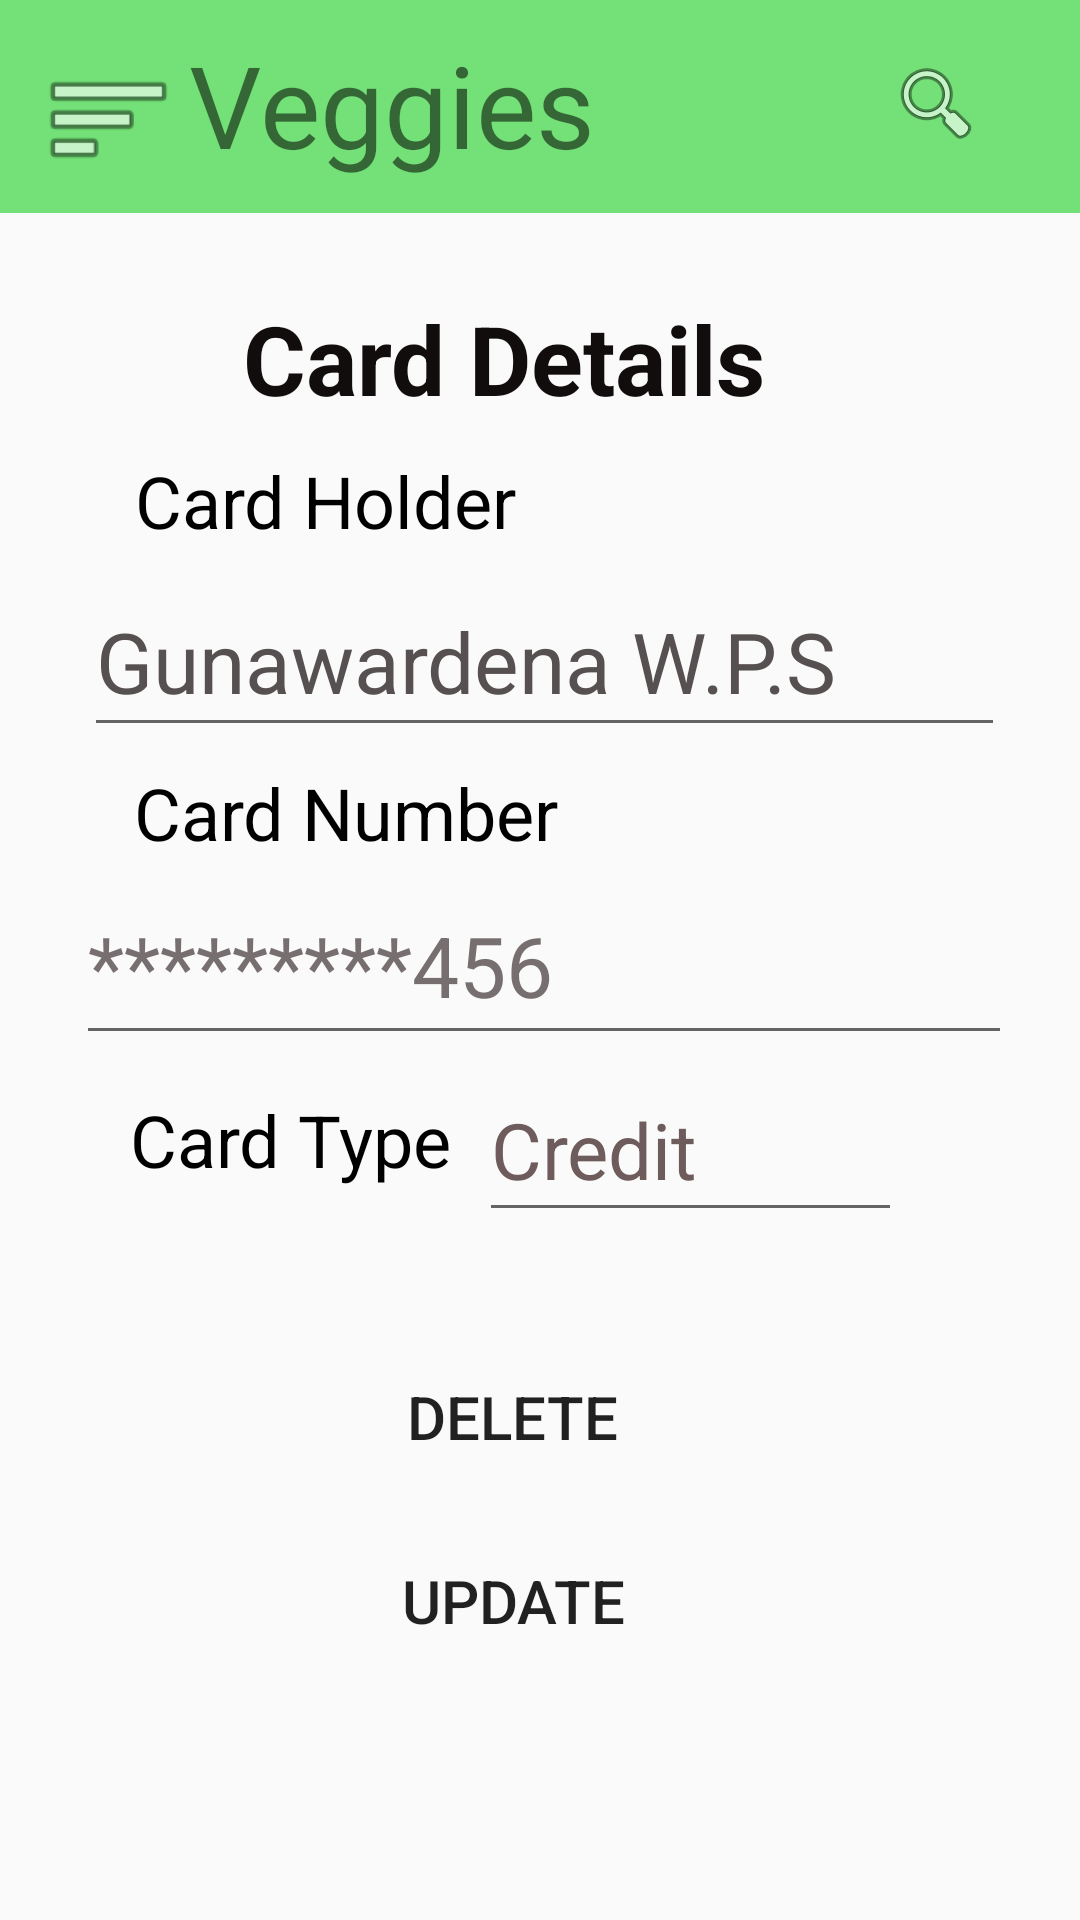

Write the Android layout XML for this screen, with the resource values it uses.
<!-- AndroidManifest.xml: application theme Theme.HelloWorld -->
<!-- res/layout/activity_main2.xml -->
<?xml version="1.0" encoding="utf-8"?>
<androidx.constraintlayout.widget.ConstraintLayout xmlns:android="http://schemas.android.com/apk/res/android"
    xmlns:app="http://schemas.android.com/apk/res-auto"
    xmlns:tools="http://schemas.android.com/tools"
    android:layout_width="match_parent"
    android:layout_height="match_parent"
    tools:context=".MainActivity2">


    <TextView
        android:id="@+id/textView3"
        android:layout_width="wrap_content"
        android:layout_height="wrap_content"
        android:text="Card Holder"
        android:textColor="#000000"
        android:textSize="24sp"
        app:layout_constraintBottom_toBottomOf="parent"
        app:layout_constraintEnd_toEndOf="parent"
        app:layout_constraintHorizontal_bias="0.193"
        app:layout_constraintStart_toStartOf="parent"
        app:layout_constraintTop_toTopOf="parent"
        app:layout_constraintVertical_bias="0.248" />

    <TextView
        android:id="@+id/textView2"
        android:layout_width="410dp"
        android:layout_height="71dp"
        android:background="#73E177"
        app:layout_constraintBottom_toBottomOf="parent"
        app:layout_constraintEnd_toEndOf="parent"
        app:layout_constraintHorizontal_bias="1.0"
        app:layout_constraintStart_toStartOf="parent"
        app:layout_constraintTop_toTopOf="parent"
        app:layout_constraintVertical_bias="0.0" />

    <ImageView
        android:id="@+id/imageView"
        android:layout_width="45dp"
        android:layout_height="52dp"
        app:layout_constraintBottom_toBottomOf="parent"
        app:layout_constraintEnd_toEndOf="parent"
        app:layout_constraintHorizontal_bias="0.043"
        app:layout_constraintStart_toStartOf="parent"
        app:layout_constraintTop_toTopOf="parent"
        app:layout_constraintVertical_bias="0.023"
        app:srcCompat="@android:drawable/ic_menu_sort_by_size" />

    <TextView
        android:id="@+id/textView4"
        android:layout_width="142dp"
        android:layout_height="53dp"
        android:text="Veggies"
        android:textSize="38sp"
        app:layout_constraintBottom_toBottomOf="parent"
        app:layout_constraintEnd_toEndOf="parent"
        app:layout_constraintHorizontal_bias="0.289"
        app:layout_constraintStart_toStartOf="parent"
        app:layout_constraintTop_toTopOf="parent"
        app:layout_constraintVertical_bias="0.016" />

    <TextView
        android:id="@+id/textView6"
        android:layout_width="wrap_content"
        android:layout_height="wrap_content"
        android:text="Card Number"
        android:textColor="#000000"
        android:textSize="24sp"
        app:layout_constraintBottom_toBottomOf="parent"
        app:layout_constraintEnd_toEndOf="parent"
        app:layout_constraintHorizontal_bias="0.204"
        app:layout_constraintStart_toStartOf="parent"
        app:layout_constraintTop_toTopOf="parent"
        app:layout_constraintVertical_bias="0.419" />

    <EditText
        android:id="@+id/editTextNumber"
        android:layout_width="312dp"
        android:layout_height="63dp"
        android:ems="10"
        android:inputType="number"
        android:text="*********456"
        android:textColor="#776F6F"
        android:textSize="28sp"
        app:layout_constraintBottom_toBottomOf="parent"
        app:layout_constraintEnd_toEndOf="parent"
        app:layout_constraintHorizontal_bias="0.525"
        app:layout_constraintStart_toStartOf="parent"
        app:layout_constraintTop_toTopOf="parent" />

    <EditText
        android:id="@+id/editTextTextPersonName"
        android:layout_width="307dp"
        android:layout_height="60dp"
        android:ems="10"
        android:inputType="textPersonName"
        android:text="Gunawardena W.P.S"
        android:textColor="#575050"
        android:textSize="28sp"
        app:layout_constraintBottom_toBottomOf="parent"
        app:layout_constraintEnd_toEndOf="parent"
        app:layout_constraintHorizontal_bias="0.528"
        app:layout_constraintStart_toStartOf="parent"
        app:layout_constraintTop_toTopOf="parent"
        app:layout_constraintVertical_bias="0.326" />

    <TextView
        android:id="@+id/textView7"
        android:layout_width="168dp"
        android:layout_height="39dp"
        android:text="Card Type"
        android:textColor="#000000"
        android:textSize="24sp"
        app:layout_constraintBottom_toBottomOf="parent"
        app:layout_constraintEnd_toEndOf="parent"
        app:layout_constraintHorizontal_bias="0.226"
        app:layout_constraintStart_toStartOf="parent"
        app:layout_constraintTop_toTopOf="@+id/textView2"
        app:layout_constraintVertical_bias="0.605" />

    <Button
        android:id="@+id/button"
        android:layout_width="171dp"
        android:layout_height="55dp"
        android:background="@drawable/roundstyle"
        android:backgroundTint="#2CAE08"
        android:text="@string/deletebtn"
        android:textSize="20sp"
        app:cornerRadius="25dp"
        app:layout_constraintBottom_toBottomOf="parent"
        app:layout_constraintEnd_toEndOf="parent"
        app:layout_constraintHorizontal_bias="0.451"
        app:layout_constraintStart_toStartOf="parent"
        app:layout_constraintTop_toTopOf="parent"
        app:layout_constraintVertical_bias="0.76" />

    <Button
        android:id="@+id/button2"
        android:layout_width="177dp"
        android:layout_height="57dp"

        android:background="@drawable/roundstyle"
        android:backgroundTint="#87DC0F"
        android:text="@string/updatebtn"
        android:textSize="20sp"
        app:cornerRadius="25dp"
        app:layout_constraintBottom_toBottomOf="parent"
        app:layout_constraintEnd_toEndOf="parent"
        app:layout_constraintHorizontal_bias="0.451"
        app:layout_constraintStart_toStartOf="parent"
        app:layout_constraintTop_toTopOf="parent"
        app:layout_constraintVertical_bias="0.866" />

    <ImageView
        android:id="@+id/imageView2"
        android:layout_width="wrap_content"
        android:layout_height="wrap_content"
        app:layout_constraintBottom_toBottomOf="parent"
        app:layout_constraintEnd_toEndOf="parent"
        app:layout_constraintHorizontal_bias="0.902"
        app:layout_constraintStart_toStartOf="parent"
        app:layout_constraintTop_toTopOf="@+id/textView2"
        app:layout_constraintVertical_bias="0.030"
        app:srcCompat="@android:drawable/ic_menu_search" />

    <EditText
        android:id="@+id/editTextTextPersonName3"
        android:layout_width="141dp"
        android:layout_height="58dp"
        android:ems="10"
        android:inputType="textPersonName"
        android:text="@string/type"
        android:textColor="#6E5B5B"
        android:textSize="26sp"
        app:layout_constraintBottom_toBottomOf="parent"
        app:layout_constraintEnd_toEndOf="parent"
        app:layout_constraintHorizontal_bias="0.729"
        app:layout_constraintStart_toStartOf="parent"
        app:layout_constraintTop_toTopOf="parent"
        app:layout_constraintVertical_bias="0.606" />

    <TextView
        android:id="@+id/textView5"
        android:layout_width="254dp"
        android:layout_height="36dp"
        android:text="@string/carddetails"
        android:textAlignment="center"
        android:textColor="#120D0D"
        android:textSize="32sp"
        android:textStyle="bold"
        app:layout_constraintBottom_toBottomOf="parent"
        app:layout_constraintEnd_toEndOf="parent"
        app:layout_constraintHorizontal_bias="0.388"
        app:layout_constraintStart_toStartOf="parent"
        app:layout_constraintTop_toTopOf="@+id/textView2"
        app:layout_constraintVertical_bias="0.162" />
</androidx.constraintlayout.widget.ConstraintLayout>
<!-- resources referenced by this layout -->
<resources>
  <string name="carddetails">Card Details</string>
  <string name="deletebtn">Delete</string>
  <string name="type">Credit</string>
  <string name="updatebtn">Update</string>
  <style name="Theme.HelloWorld" parent="Theme.AppCompat.DayNight.DarkActionBar">
          
          <item name="colorPrimary">@color/purple_500</item>
          <item name="colorPrimaryVariant">@color/purple_700</item>
          <item name="colorOnPrimary">@color/white</item>
          
          <item name="colorSecondary">@color/teal_200</item>
          <item name="colorSecondaryVariant">@color/teal_700</item>
          <item name="colorOnSecondary">@color/black</item>
          
          <item name="android:statusBarColor">?attr/colorPrimaryVariant</item>
          
      </style>
  <!-- not gathered from this repository: default colours our renderer supplied (Android Studio template values) -->
  <color name="purple_500">#FF6200EE</color>
  <color name="purple_700">#FF3700B3</color>
  <color name="teal_200">#FF03DAC5</color>
  <color name="teal_700">#FF018786</color>
  <color name="black">#FF000000</color>
  <color name="white">#FFFFFFFF</color>
</resources>
